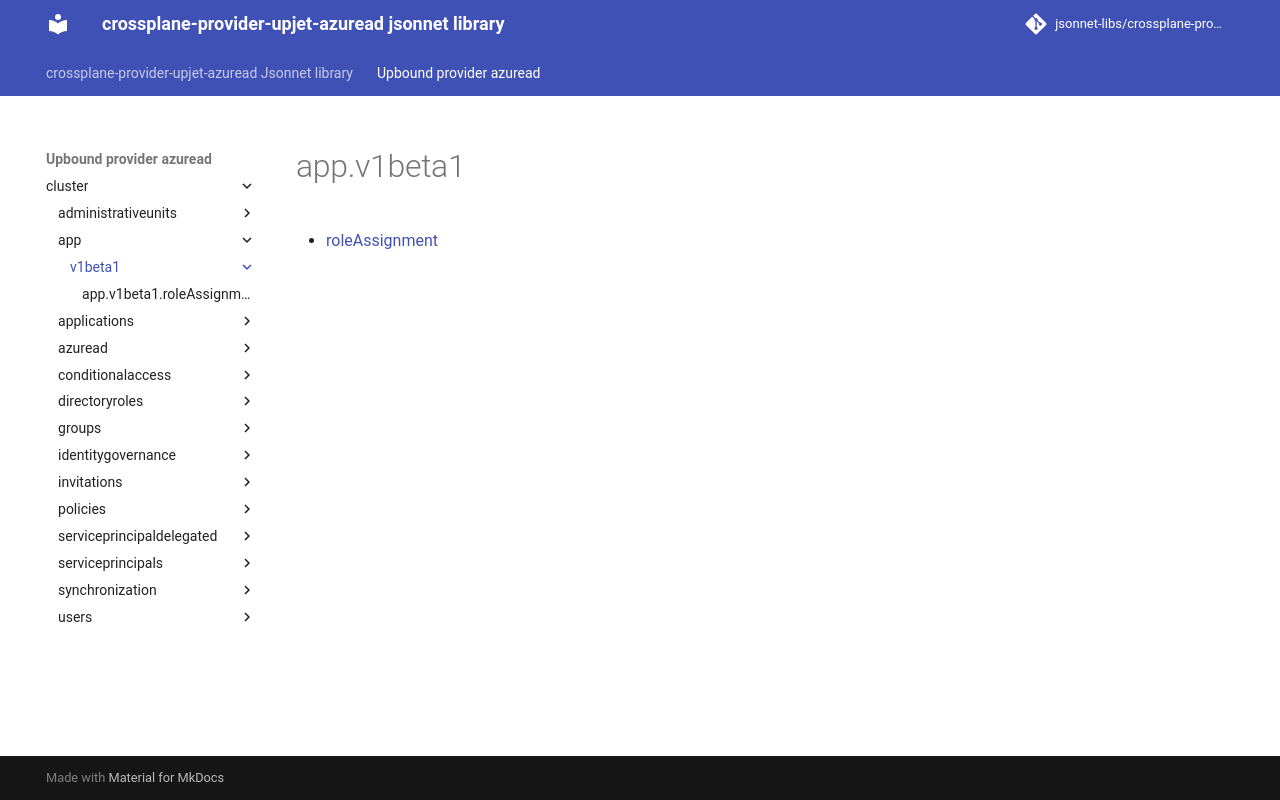

repository: jsonnet-libs/crossplane-provider-upjet-azuread-libsonnet · page: upbound-provider-azuread/cluster/app/v1beta1/index.html · generator: mkdocs

---
permalink: /upbound-provider-azuread/cluster/app/v1beta1/
---

# app.v1beta1



* [roleAssignment](roleAssignment.md)
